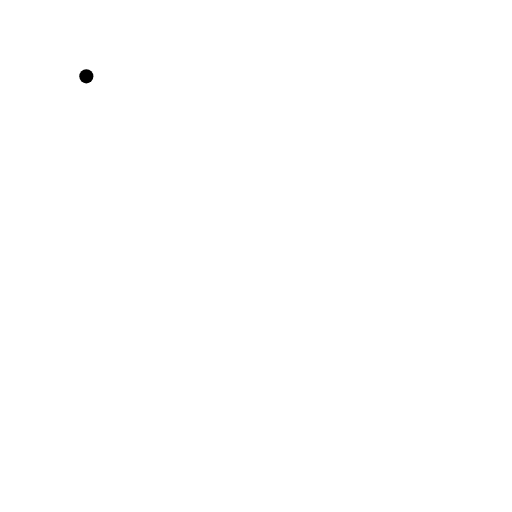
t = 0.00 s
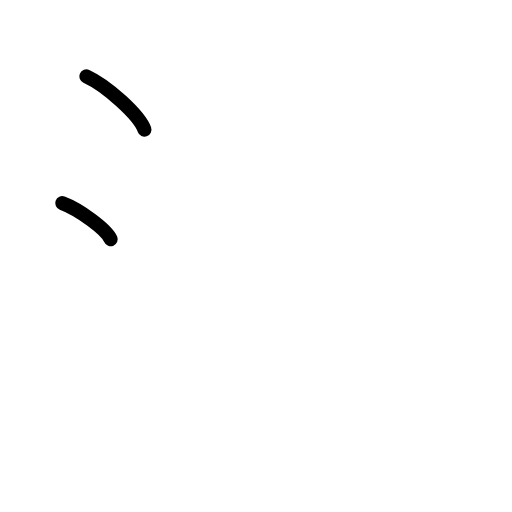
t = 1.75 s
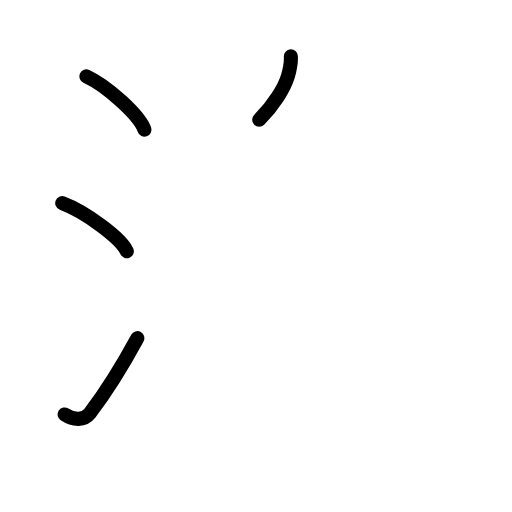
t = 3.63 s
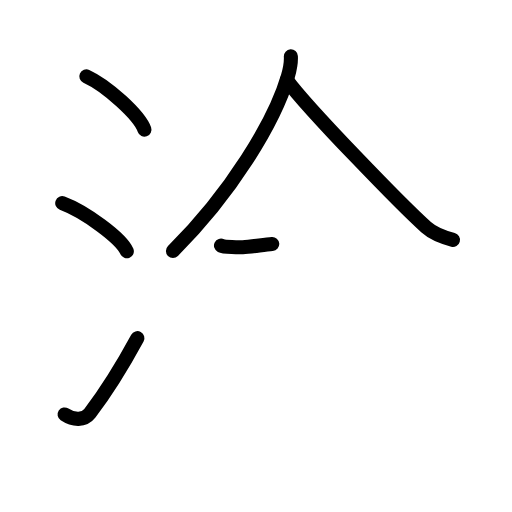
t = 5.42 s
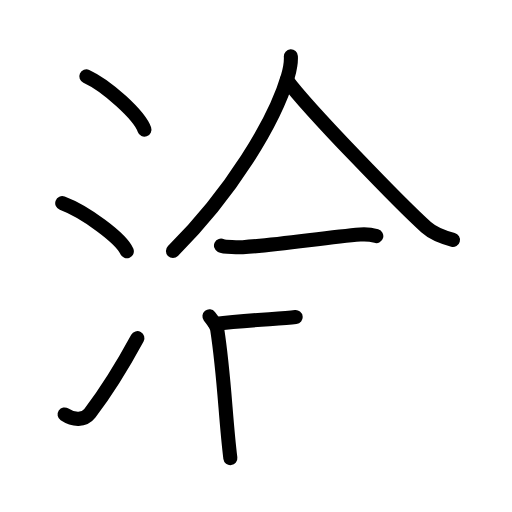
t = 7.17 s
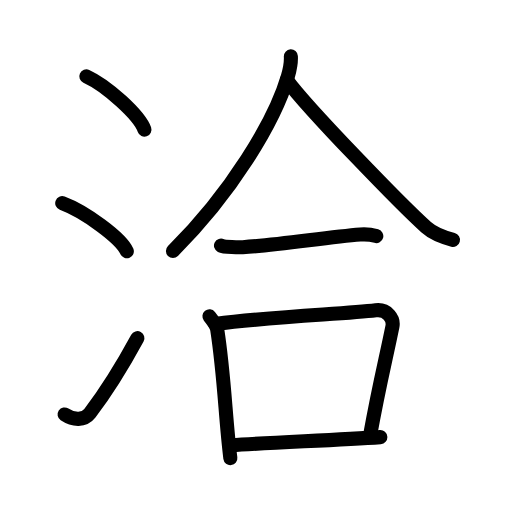
t = 9.00 s

The animated SVG that drew these frames (rendered in a browser with its animation timeline set to each time). Animation: 25 SMIL elements (animate=25); one cycle of 9.00 s.

<?xml version="1.0" encoding="UTF-8"?>
<!--
AniKanjiVG is licensed by CC-BY-SA Paul C. Sommerhoff (https://bitbucket.org/sommerhoff/anikanjivg).
AniKanjiVG uses KanjiVG which is licensed by CC-BY-SA Ulrich Apel (http://kanjivg.tagaini.net).
See also http://creativecommons.org/licenses/by-sa/3.0/
-->
<svg xmlns:kvg='http://kanjivg.tagaini.net' xmlns='http://www.w3.org/2000/svg' width='109' height='109' viewBox='0 0 109 109' style='fill:none;stroke:#000000;stroke-width:3;stroke-linecap:round;stroke-linejoin:round;' id="kvg:kanji_06d3d"><g id="kvg:06d3d" kvg:element="洽"><g id="kvg:06d3d-g1" kvg:element="氵" kvg:variant="true" kvg:original="水" kvg:position="left" kvg:radical="general"><path id="kvg:06d3d-s1" kvg:type="㇔" d="M18.38,16.25c4.37,2,11.27,8.23,12.37,11.34"><animate attributeName="d" begin="0.0s" dur="1.0s" from="M18.38,16.25C18.38,16.25,18.38,16.25,18.38,16.25" to="M18.38,16.25c4.37,2,11.27,8.23,12.37,11.34" />
</path>
<path id="kvg:06d3d-s2" kvg:type="㇔" d="M13.25,43.25C18.1,45.06,25.79,50.69,27,53.5"><animate attributeName="d" begin="1.0s" dur="1.0s" from="M13.25,43.25C13.25,43.25,13.25,43.25,13.25,43.25" to="M13.25,43.25C18.1,45.06,25.79,50.69,27,53.5" />
<animate attributeName="d" begin="0s" dur="1.0s" from="M-100,-100" to="M-100,-100" />
</path>
<path id="kvg:06d3d-s3" kvg:type="㇀" d="M13.75,88.23c1.9,1.27,4.18,1.32,5.38-0.25c3.48-4.57,6.96-10.16,10.12-15.99"><animate attributeName="d" begin="2.0s" dur="0.5s" from="M13.75,88.23C13.75,88.23,13.75,88.23,13.75,88.23" to="M13.75,88.23c1.9,1.27,4.18,1.32,5.38-0.25" />
<animate attributeName="d" begin="2.5s" dur="0.5s" from="M13.75,88.23c1.9,1.27,4.18,1.32,5.38-0.25c0,0,0,0,0,0,0" to="M13.75,88.23c1.9,1.27,4.18,1.32,5.38-0.25c3.48-4.57,6.96-10.16,10.12-15.99" />
<animate attributeName="d" begin="0s" dur="2.0s" from="M-100,-100" to="M-100,-100" />
</path>
</g>
<g id="kvg:06d3d-g2" kvg:element="合" kvg:position="right"><g id="kvg:06d3d-g3" kvg:position="top"><g id="kvg:06d3d-g4" kvg:element="人"><path id="kvg:06d3d-s4" kvg:type="㇒" d="M61.92,12c0.06,1.05-0.21,2.79-0.62,4.2C58.42,26,49.12,41.22,36.82,53.43"><animate attributeName="d" begin="3.0s" dur="0.5s" from="M61.92,12C61.92,12,61.92,12,61.92,12" to="M61.92,12c0.06,1.05-0.21,2.79-0.62,4.2" />
<animate attributeName="d" begin="3.5s" dur="0.5s" from="M61.92,12c0.06,1.05-0.21,2.79-0.62,4.2c0,0,0,0,0,0,0" to="M61.92,12c0.06,1.05-0.21,2.79-0.62,4.2C58.42,26,49.12,41.22,36.82,53.43" />
<animate attributeName="d" begin="0s" dur="3.0s" from="M-100,-100" to="M-100,-100" />
</path>
<path id="kvg:06d3d-s5" kvg:type="㇏" d="M61.08,17.08c4.62,6.27,24.56,26.73,29.66,31.32c1.73,1.56,3.96,2.22,5.69,2.67"><animate attributeName="d" begin="4.0s" dur="0.5s" from="M61.08,17.08C61.08,17.08,61.08,17.08,61.08,17.08" to="M61.08,17.08c4.62,6.27,24.56,26.73,29.66,31.32" />
<animate attributeName="d" begin="4.5s" dur="0.5s" from="M61.08,17.08c4.62,6.27,24.56,26.73,29.66,31.32c0,0,0,0,0,0,0" to="M61.08,17.08c4.62,6.27,24.56,26.73,29.66,31.32c1.73,1.56,3.96,2.22,5.69,2.67" />
<animate attributeName="d" begin="0s" dur="4.0s" from="M-100,-100" to="M-100,-100" />
</path>
</g>
<g id="kvg:06d3d-g5" kvg:element="一"><path id="kvg:06d3d-s6" kvg:type="㇐" d="M47.05,52.28c0.69,0.34,3.93,0.38,4.63,0.34c7.23-0.39,17.82-2.12,25.01-2.69c1.16-0.09,2.83,0.16,3.42,0.33"><animate attributeName="d" begin="5.0s" dur="0.3333333333333333s" from="M47.05,52.28C47.05,52.28,47.05,52.28,47.05,52.28" to="M47.05,52.28c0.69,0.34,3.93,0.38,4.63,0.34" />
<animate attributeName="d" begin="5.333333333333333s" dur="0.3333333333333333s" from="M47.05,52.28c0.69,0.34,3.93,0.38,4.63,0.34c0,0,0,0,0,0,0" to="M47.05,52.28c0.69,0.34,3.93,0.38,4.63,0.34c7.23-0.39,17.82-2.12,25.01-2.69" />
<animate attributeName="d" begin="5.666666666666667s" dur="0.3333333333333333s" from="M47.05,52.28c0.69,0.34,3.93,0.38,4.63,0.34c7.23-0.39,17.82-2.12,25.01-2.69c0,0,0,0,0,0,0" to="M47.05,52.28c0.69,0.34,3.93,0.38,4.63,0.34c7.23-0.39,17.82-2.12,25.01-2.69c1.16-0.09,2.83,0.16,3.42,0.33" />
<animate attributeName="d" begin="0s" dur="5.0s" from="M-100,-100" to="M-100,-100" />
</path>
</g>
</g>
<g id="kvg:06d3d-g6" kvg:element="口" kvg:position="bottom"><path id="kvg:06d3d-s7" kvg:type="㇑" d="M44.59,67.33c0.47,0.59,1.53,2.01,1.65,2.79c1.56,10.15,1.74,18.95,2.8,27.41"><animate attributeName="d" begin="6.0s" dur="0.5s" from="M44.59,67.33C44.59,67.33,44.59,67.33,44.59,67.33" to="M44.59,67.33c0.47,0.59,1.53,2.01,1.65,2.79" />
<animate attributeName="d" begin="6.5s" dur="0.5s" from="M44.59,67.33c0.47,0.59,1.53,2.01,1.65,2.79c0,0,0,0,0,0,0" to="M44.59,67.33c0.47,0.59,1.53,2.01,1.65,2.79c1.56,10.15,1.74,18.95,2.8,27.41" />
<animate attributeName="d" begin="0s" dur="6.0s" from="M-100,-100" to="M-100,-100" />
</path>
<path id="kvg:06d3d-s8" kvg:type="㇕b" d="M45.81,68.96c13.32-1.66,27.54-2.1,34.19-2.9c2.43-0.29,3.89,1.74,3.54,3.46c-1.44,7.13-2.79,12.24-4.76,23.19"><animate attributeName="d" begin="7.0s" dur="0.3333333333333333s" from="M45.81,68.96C45.81,68.96,45.81,68.96,45.81,68.96" to="M45.81,68.96c13.32-1.66,27.54-2.1,34.19-2.9" />
<animate attributeName="d" begin="7.333333333333333s" dur="0.3333333333333333s" from="M45.81,68.96c13.32-1.66,27.54-2.1,34.19-2.9c0,0,0,0,0,0,0" to="M45.81,68.96c13.32-1.66,27.54-2.1,34.19-2.9c2.43-0.29,3.89,1.74,3.54,3.46" />
<animate attributeName="d" begin="7.666666666666667s" dur="0.3333333333333333s" from="M45.81,68.96c13.32-1.66,27.54-2.1,34.19-2.9c2.43-0.29,3.89,1.74,3.54,3.46c0,0,0,0,0,0,0" to="M45.81,68.96c13.32-1.66,27.54-2.1,34.19-2.9c2.43-0.29,3.89,1.74,3.54,3.46c-1.44,7.13-2.79,12.24-4.76,23.19" />
<animate attributeName="d" begin="0s" dur="7.0s" from="M-100,-100" to="M-100,-100" />
</path>
<path id="kvg:06d3d-s9" kvg:type="㇐b" d="M49.25,94.81c7.5-0.56,22.32-1.11,31.72-1.75"><animate attributeName="d" begin="8.0s" dur="1.0s" from="M49.25,94.81C49.25,94.81,49.25,94.81,49.25,94.81" to="M49.25,94.81c7.5-0.56,22.32-1.11,31.72-1.75" />
<animate attributeName="d" begin="0s" dur="8.0s" from="M-100,-100" to="M-100,-100" />
</path>
</g>
</g>
</g>
</svg>
